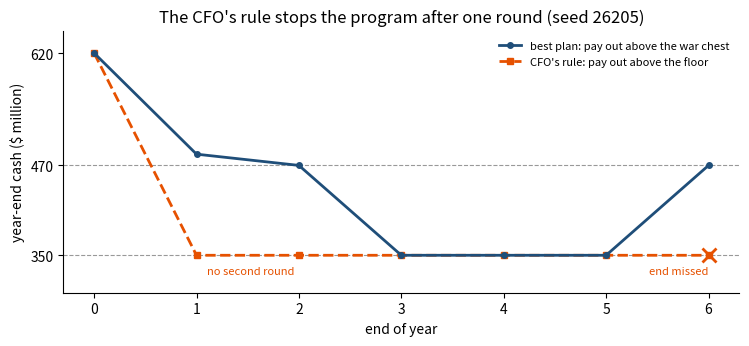
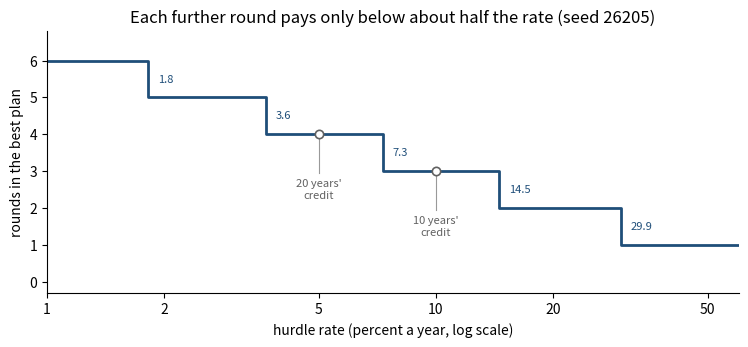
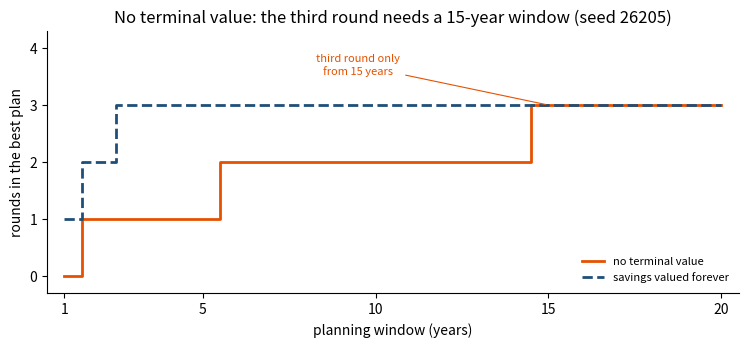
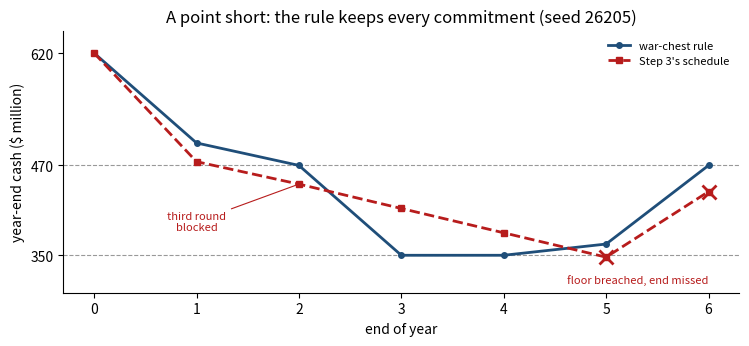

These charts were generated, in order, by the following Python code:
import itertools
import numpy as np
from scipy.optimize import linprog
import matplotlib.pyplot as plt
plt.rcParams.update({"figure.dpi": 110, "axes.spines.top": False, "axes.spines.right": False})
SEED = 26205

COST, CEIL, VAL = 120.0, 85.0, 10.0        # a round costs $120m and closes half the gap to 85; $10m a year a point
FLOOR, PRE, Q_END = 350.0, 470.0, 470.0    # the floor at every year end; cash a round needs; the end condition
E0, Q0, K, R = 71.0, 620.0, 6, 0.10        # today's efficiency and cash; six years; the board's hurdle rate
SCHEDULES = list(itertools.product([0, 1], repeat=K))     # the 64 schedules of rounds

def beta(r):
    return 1.0 / (1.0 + r)

def efficiency(z, short=0.0, e0=E0):
    # a round closes half the gap to 85 (a point less of it when the rounds fall short)
    e, out = e0, []
    for zk in z:
        if zk:
            e = e + (CEIL - e) / 2 - short
        out.append(e)
    return np.array(out)

def savings(z, short=0.0, e0=E0):
    return VAL * (efficiency(z, short, e0) - E0)

def terminal(s_last, r, kind="perp", years=None):
    # what the plan credits for the savings left in place after its last year
    if kind == "perp":
        return s_last / r                                  # forever, at the hurdle rate
    if kind == "zero":
        return 0.0
    if kind == "life":
        return s_last * (1 - (1 + r) ** -years) / r        # over the life of the lines
    return years * s_last                                  # "credit": Part I's undiscounted years

def war_chest(z, cash_in, q_end=Q_END, start_floor=False):
    # R_k: the least cash at the end of year k from which the rest of the schedule keeps every
    # commitment with no further payout; computed backward from the end condition
    T = len(z)
    Rc = np.empty(T + 1)
    Rc[T] = max(q_end, FLOOR)
    for k in range(T, 0, -1):
        need = Rc[k] + COST * z[k - 1] - cash_in[k - 1]
        if z[k - 1]:
            need = max(need, PRE)                          # the round's precondition
        if k - 1 >= 1 or start_floor:
            need = max(need, FLOOR)                        # the floor at every year end
        Rc[k - 1] = need
    return Rc

def pay_above(z, cash_in, q0=Q0, q_end=Q_END, start_floor=False):
    # pay out, every year end, everything above the war chest; None if today's cash cannot cover it
    Rc = war_chest(z, cash_in, q_end, start_floor)
    if q0 < Rc[0] - 1e-9:
        return None
    q, p, qs = q0, [], [q0]
    for k in range(len(z)):
        q = q - COST * z[k] + cash_in[k]
        pk = max(0.0, q - Rc[k + 1])
        q -= pk
        p.append(pk)
        qs.append(q)
    return np.array(p), np.array(qs), Rc

def plan_value(z, r=R, kind="perp", years=None, short=0.0, extra=None):
    # a schedule of rounds with its best payouts: the payouts discounted at r plus the terminal credit
    S = savings(z, short)
    out = pay_above(z, S if extra is None else S + extra)
    if out is None:
        return None
    p, qs, Rc = out
    w = beta(r) ** np.arange(1, len(z) + 1)
    return float(w @ p + w[-1] * terminal(S[-1], r, kind, years)), p, qs, Rc, S

def best_plan(r=R, kind="perp", years=None, short=0.0, schedules=None):
    # transcription solved exactly: every schedule of rounds, each with its payout program inside
    best = None
    for z in (SCHEDULES if schedules is None else schedules):
        out = plan_value(z, r, kind, years, short)
        if out is not None and (best is None or out[0] > best[0] + 1e-9):
            best = (out[0], tuple(z)) + out[1:]
    return best

gap = CEIL - E0
w6 = beta(R) ** np.arange(1, K + 1)
print(f"beta = {beta(R):.6f} a year; at 10 percent the perpetuity S_6/r is {1 / R:.0f} years of S_6")
print("savings each successive round adds a year:", [VAL * gap / 2 ** n for n in range(1, K + 1)])
print(f"{len(SCHEDULES)} schedules of rounds; payouts discounted at {R:.0%} a year; cash earns nothing")

def cfo_rule(planned=(1, 1, 1, 0, 0, 0), short=0.0, r=R):
    # pay out everything above the floor; run a planned round only if the year opens with $470m
    q, e, zs, p, qs, S = Q0, E0, [], [], [Q0], []
    for k in range(K):
        run = bool(planned[k]) and q >= PRE - 1e-9
        if run:
            q -= COST
            e = e + (CEIL - e) / 2 - short
        s = VAL * (e - E0)
        q += s
        pk = max(0.0, q - FLOOR)
        q -= pk
        zs.append(int(run)); p.append(pk); qs.append(q); S.append(s)
    p = np.array(p)
    w = beta(r) ** np.arange(1, K + 1)
    return dict(z=tuple(zs), p=p, q=np.array(qs), S=np.array(S), end_ok=q >= Q_END - 1e-9,
                value=float(w @ p + w[-1] * S[-1] / r))

cfo = cfo_rule()
print("year  round  savings  payout  year-end cash")
for k in range(K):
    print(f"{k + 1:4d}  {cfo['z'][k]:5d}  {cfo['S'][k]:7.1f}  {cfo['p'][k]:6.1f}  {cfo['q'][k + 1]:13.1f}")
print(f"rounds run: {sum(cfo['z'])}: the year-1 payout leaves {cfo['q'][1]:.0f}, and a round needs {PRE:.0f} on hand")
print(f"year 6 ends at {cfo['q'][-1]:.0f}, {Q_END - cfo['q'][-1]:.0f} short of the end condition; "
      f"worth {cfo['value']:.2f} if the board waived it")
myopic = cfo_rule(planned=(0,) * K)
print(f"judged year by year: rounds {myopic['z']}, payouts {myopic['p']}, worth {myopic['value']:.2f}, end condition missed")
print(f"the most a round adds in its own year: {VAL * gap / 2:.0f} of savings against its cost of {COST:.0f}")

def lp_payouts(z, r=R, short=0.0):
    # max sum beta^k p_k  s.t.  q_k = q_(k-1) - 120 z_k + S_k - p_k,  p_k >= 0,  q_k >= 350,
    # q_(k-1) >= 470 before a round, q_6 >= 470.  Variables (p_1..p_6, q_1..q_6).
    S, b = savings(z, short), beta(r)
    if z[0] and Q0 < PRE:
        return None
    c = np.concatenate([-b ** np.arange(1, K + 1), np.zeros(K)])
    A = np.zeros((K, 2 * K))
    rhs = S - COST * np.array(z, float)
    rhs[0] += Q0
    for k in range(K):
        A[k, k] = A[k, K + k] = 1.0
        if k:
            A[k, K + k - 1] = -1.0
    lb = [max(FLOOR, PRE if k + 1 < K and z[k + 1] else 0.0, Q_END if k == K - 1 else 0.0) for k in range(K)]
    res = linprog(c, A_eq=A, b_eq=rhs, bounds=[(0, None)] * K + [(l, None) for l in lb], method="highs")
    if res.status != 0:
        return None
    return dict(value=-res.fun + b ** K * S[-1] / r, p=res.x[:K], q=res.x[K:], lb=np.array(lb),
                lam=-res.eqlin.marginals, bound_price=res.lower.marginals[K:])

lp_cases, lp_worst = 0, 0.0
for r in (0.05, 0.10, 0.20):
    for sh in (0.0, 1.0):
        for z in SCHEDULES:
            wc, lp = plan_value(z, r, short=sh), lp_payouts(z, r, sh)
            assert (wc is None) == (lp is None)
            if wc is not None:
                lp_cases += 1
                lp_worst = max(lp_worst, abs(wc[0] - lp["value"]))
print(f"war chest against the linear program: {lp_cases} cases, largest difference {lp_worst:.1e}")

ranked = sorted(((plan_value(z)[0], z) for z in SCHEDULES if plan_value(z) is not None), reverse=True)
print(f"{len(ranked)} of 64 schedules keep every commitment; the best three:")
for v, z in ranked[:3]:
    print(f"   rounds {z}  {v:9.2f}")
best_val, z_best, p_best, q_best, R_best, S_best = best_plan()
e_best = efficiency(z_best)
print("year  round  efficiency  savings  war chest  payout  year-end cash")
for k in range(K):
    print(f"{k + 1:4d}  {z_best[k]:5d}  {e_best[k]:10.2f}  {S_best[k]:7.1f}  {R_best[k + 1]:9.1f}  {p_best[k]:6.1f}  {q_best[k + 1]:13.1f}")
pv_pay, pv_term = float(w6 @ p_best), w6[-1] * S_best[-1] / R
print(f"value {best_val:.2f} = {pv_pay:.2f} of payouts + {pv_term:.2f} of savings after year 6 "
      f"({S_best[-1]:.1f} a year forever, {S_best[-1] / R:,.0f} at year 6)")
at_end = w6[-1] * p_best.sum() + pv_term
print(f"the same {p_best.sum():.0f} paid at the end of year 6 is worth {at_end:.2f}: front-loading adds {best_val - at_end:.2f}")
print(f"the CFO's rule, even with the end condition waived, is worth {best_val - cfo['value']:.2f} less")

yrs = np.arange(K + 1)
fig, ax = plt.subplots(figsize=(7.6, 3.6))
ax.axhline(FLOOR, color="#999999", lw=0.8, ls="--")
ax.axhline(PRE, color="#999999", lw=0.8, ls="--")
ax.plot(yrs, q_best, color="#1F4E79", lw=2, marker="o", ms=4, zorder=4, label="best plan: pay out above the war chest")
ax.plot(yrs, cfo["q"], color="#E65100", lw=2, ls="--", marker="s", ms=4, zorder=3, label="CFO's rule: pay out above the floor")
ax.plot([K], [cfo["q"][-1]], marker="x", ms=10, mew=2, color="#E65100", ls="none")
ax.text(1.1, 336, "no second round", fontsize=8, color="#E65100", va="top")
ax.text(6.0, 336, "end missed", fontsize=8, color="#E65100", va="top", ha="right")
ax.set(xlabel="end of year", ylabel="year-end cash ($ million)", ylim=(300, 650), yticks=[350, 470, 620],
       title="The CFO's rule stops the program after one round (seed 26205)")
ax.legend(frameon=False, fontsize=8, loc="upper right"); plt.tight_layout(); plt.show()

lp = lp_payouts(z_best)
lam, bprice = lp["lam"], lp["bound_price"]
mu = np.zeros(K)
mu[-1] = VAL * lam[-1] + beta(R) ** K * VAL / R
for k in range(K - 2, -1, -1):
    mu[k] = VAL * lam[k] + (1 - z_best[k + 1] / 2) * mu[k + 1]

def value_with(z=z_best, extra=None, bump=None):
    # the rounds held fixed, the payouts re-optimized: extra cash by year, or a bump (year, h) to efficiency
    e = efficiency(z)
    if bump is not None:
        j, h = bump
        x = e[j] + h
        e = e.copy(); e[j] = x
        for k in range(j + 1, K):
            if z[k]:
                x = x + (CEIL - x) / 2
            e[k] = x
    S = VAL * (e - E0)
    p, _, _ = pay_above(z, S if extra is None else S + extra)
    return float(w6 @ p + w6[-1] * S[-1] / R)

lam_fd = np.array([value_with(extra=np.eye(K)[k]) - best_val for k in range(K)])
mu_fd = np.array([(value_with(bump=(k, 1e-4)) - best_val) / 1e-4 for k in range(K)])
print("year   cash: price  beta^k  perturbed    efficiency: price  perturbed  in year-k dollars")
for k in range(K):
    print(f"{k + 1:4d}  {lam[k]:11.4f}  {w6[k]:6.4f}  {lam_fd[k]:9.4f}  {mu[k]:18.2f}  {mu_fd[k]:9.2f}  {mu[k] / w6[k]:17.2f}")
print("a dollar arriving in year 2 is worth as much as one in year 1: it shrinks the year-1 war chest")
names = ["q_1 >= 470 (round 2)", "q_2 >= 470 (round 3)", "q_3 >= 350 (floor)", "q_4 >= 350 (floor)",
         "q_5 >= 350 (floor)", "q_6 >= 470 (end condition)"]
for k in range(K):
    if abs(q_best[k + 1] - lp["lb"][k]) < 1e-9:
        print(f"binding: {names[k]:27s} price {bprice[k]:.4f} a dollar")
end_cost = (Q_END - FLOOR) * bprice[-1]
print(f"the end condition holds {Q_END - FLOOR:.0f} above the floor at {bprice[-1]:.4f} a dollar: {end_cost:.2f} today")

rng = np.random.default_rng(SEED)
deltas = rng.uniform(-1.0, 1.0, size=(1000, K))
err = max(abs(value_with(extra=d) - best_val - lam @ d) for d in deltas)
print(f"1,000 random changes of up to $1 million in each year's cash (seed {SEED}): "
      f"the value moves by the priced sum, largest error {err:.1e}")

delta = [VAL * gap / 2 ** n for n in range(1, K + 1)]
for n in (3, 4):
    print(f"round {n}: adds {delta[n - 1]} a year, worth {delta[n - 1] / R:.1f} at 10 percent against {COST:.0f}: "
          + ("pays" if delta[n - 1] / R >= COST else "does not pay"))

by_rate = [(r, best_plan(r)) for r in (0.03, 0.05, 0.08, 0.10, 0.12, 0.15, 0.20, 0.30)]
print("hurdle rate  rounds  schedule              value")
for r, b in by_rate:
    print(f"{100 * r:10.0f}%  {sum(b[1]):6d}  {str(b[1]):20s}  {b[0]:9.2f}")
b5 = dict(by_rate)[0.05]
print("at 5 percent: payouts", b5[2], "(the perpetuity is twenty years of S_6, Chapter 4's credit)")

def n_rounds(r):
    return sum(best_plan(r)[1])

grid = np.linspace(0.005, 0.9, 400)
ns = [n_rounds(r) for r in grid]
switches = []
for a, c, na, nc in zip(grid[:-1], grid[1:], ns[:-1], ns[1:]):
    if na != nc:
        for _ in range(60):
            m = 0.5 * (a + c)
            if n_rounds(m) == na:
                a = m
            else:
                c = m
        switches.append((na, nc, 0.5 * (a + c)))
yields = [d / COST for d in delta]
for na, nc, r in switches:
    print(f"round {na} pays only below {100 * r:7.3f} percent; its yield {delta[na - 1]}/120 is {100 * yields[na - 1]:7.3f} percent")

xs = [1.0] + [100 * s[2] for s in switches] + [60.0]
ys = [n_rounds(0.01)] + [s[1] for s in switches]
ys = ys + [ys[-1]]
fig, ax = plt.subplots(figsize=(7.6, 3.6))
ax.step(xs, ys, where="post", color="#1F4E79", lw=2)
ax.set_xscale("log")
ax.set_xticks([1, 2, 5, 10, 20, 50]); ax.set_xticklabels(["1", "2", "5", "10", "20", "50"]); ax.minorticks_off()
for na, nc, r in switches:
    ax.text(100 * r * 1.06, na - 0.5, f"{100 * r:.1f}", fontsize=8, color="#1F4E79", va="center")
for x, txt in ((5.0, "20 years'\ncredit"), (10.0, "10 years'\ncredit")):
    n = n_rounds(x / 100)
    ax.plot([x, x], [n - 1.05, n - 0.12], color="#999999", lw=0.8, zorder=1)
    ax.plot([x], [n], marker="o", ms=6, mfc="white", mec="#616161", mew=1.2, zorder=5)
    ax.text(x, n - 1.5, txt, fontsize=8, color="#616161", ha="center", va="center")
ax.set(xlim=(1, 60), ylim=(-0.3, 6.8), xlabel="hurdle rate (percent a year, log scale)",
       ylabel="rounds in the best plan", title="Each further round pays only below about half the rate (seed 26205)")
plt.tight_layout(); plt.show()

zero = best_plan(kind="zero")
zero_true = plan_value(zero[1])[0]
print(f"six years, no terminal value: rounds {zero[1]}, payouts {zero[2]}")
print(f"   worth {zero[0]:.2f} by its own criterion and {zero_true:.2f} with the savings forever: {best_val - zero_true:.2f} less")
life = best_plan(kind="life", years=20)
credit = best_plan(r=1e-12, kind="credit", years=10)
print(f"savings over the twenty-year life of the lines: rounds {life[1]}, worth {life[0]:.2f}")
print(f"undiscounted with ten years of credit (Part I): rounds {credit[1]}, {credit[0]:.2f}")

def window_plan(T, kind, early=False):
    scheds = [tuple([1] * n + [0] * (T - n)) for n in range(T + 1)] if early else itertools.product([0, 1], repeat=T)
    return best_plan(kind=kind, schedules=scheds)

windows = []
for T in range(1, 21):
    out = []
    for kind in ("zero", "perp"):
        b = window_plan(T, kind, early=True)
        if T <= 12:
            full = window_plan(T, kind)
            assert abs(full[0] - b[0]) < 1e-6 and sum(full[1]) == sum(b[1])
        out.append(sum(b[1]))
    windows.append((T, out[0], out[1]))
print("window (years):        " + "".join(f"{T:3d}" for T, _, _ in windows))
print("rounds, no terminal:   " + "".join(f"{nz:3d}" for _, nz, _ in windows))
print("rounds, forever:       " + "".join(f"{npp:3d}" for _, _, npp in windows))
third_zero = min(T for T, nz, _ in windows if nz >= 3)
print(f"no terminal value: the third round appears only with a window of {third_zero} years")

Ts = [t for t, _, _ in windows]
fig, ax = plt.subplots(figsize=(7.6, 3.6))
ax.step(Ts, [nz for _, nz, _ in windows], where="mid", color="#E65100", lw=2, label="no terminal value")
ax.step(Ts, [npp for _, _, npp in windows], where="mid", color="#1F4E79", lw=2, ls="--", label="savings valued forever")
ax.annotate("third round only\nfrom 15 years", xy=(15, 3), xytext=(9.5, 3.7), fontsize=8, color="#E65100",
            ha="center", va="center", arrowprops=dict(arrowstyle="-", color="#E65100", lw=0.8))
ax.set(xlim=(0.5, 20.5), ylim=(-0.3, 4.3), xticks=[1, 5, 10, 15, 20], yticks=range(5),
       xlabel="planning window (years)", ylabel="rounds in the best plan",
       title="No terminal value: the third round needs a 15-year window (seed 26205)")
ax.legend(frameon=False, fontsize=8, loc="lower right"); plt.tight_layout(); plt.show()

def best_from(q, e, years, weights, kind="perp", short=0.0, start_floor=False):
    # the best schedule for the remaining years from cash q and efficiency e, under the given payout weights
    best = None
    for z in itertools.product([0, 1], repeat=years):
        S = savings(z, short, e0=e)
        out = pay_above(z, S, q0=q, start_floor=start_floor)
        if out is None:
            continue
        val = float(np.asarray(weights) @ out[0] + weights[-1] * terminal(S[-1], R, kind))
        if best is None or val > best[0] + 1e-9:
            best = (val, z, out[0], out[2])
    return best

def present_bias(b, short=0.0):
    # at the start of each year: weigh that year 1 and the year i later b beta^i, re-plan, carry out the first year
    q, e, zs, pays, plans = Q0, E0, [], [], []
    for j in range(K):
        L = K - j
        _, z, p, _ = best_from(q, e, L, [1.0] + [b * beta(R) ** i for i in range(1, L)], short=short)
        plans.append(z)
        if z[0]:
            q -= COST
            e = e + (CEIL - e) / 2 - short
        q += VAL * (e - E0) - p[0]
        zs.append(z[0]); pays.append(p[0])
    pays = np.array(pays)
    return dict(z=tuple(zs), p=pays, plans=plans, q_end=q, value=float(w6 @ pays + w6[-1] * VAL * (e - E0) / R))

exp_board = present_bias(1.0)
print(f"b = 1 (exponential): carries out {exp_board['z']}, worth {exp_board['value']:.2f}, the best plan")
pb9, pb6 = present_bias(0.9), present_bias(0.6)
for b, res in ((0.9, pb9), (0.6, pb6)):
    print(f"b = {b}: plans by date {res['plans']}")
    print(f"       carries out rounds {res['z']}, payouts {res['p']}, ends with {res['q_end']:.0f}, "
          f"worth {res['value']:.2f} ({best_val - res['value']:.2f} less)")

def carried(b):
    res = present_bias(b)
    return res["z"], tuple(np.round(res["p"], 6))

grid_b = np.linspace(0.50, 0.999, 500)
keys = [carried(b) for b in grid_b]
bias_bounds = []
for a, c, ka, kc in zip(grid_b[:-1], grid_b[1:], keys[:-1], keys[1:]):
    if ka != kc:
        while c - a > 1e-10:
            m = 0.5 * (a + c)
            if carried(m) == ka:
                a = m
            else:
                c = m
        bias_bounds.append((0.5 * (a + c), ka[0], kc[0]))
edges = [grid_b[0]] + [bb for bb, _, _ in bias_bounds] + [1.0]
print("weight b on later years   rounds carried out   payouts, years 1-6                value     loss")
for lo, hi in zip(edges[:-1], edges[1:]):
    res = present_bias(0.5 * (lo + hi))
    yrs_run = ", ".join(str(k + 1) for k in range(K) if res["z"][k])
    pays_txt = ", ".join(f"{x:g}" for x in np.round(res["p"], 2))
    print(f"{lo:.5f} to {hi:.5f}      {yrs_run:19s}  {pays_txt:32s}  {res['value']:8.2f}  {best_val - res['value']:7.2f}")
b_keep = bias_bounds[-1][0]
print(f"only a board above b = {b_keep:.5f} carries out the plan it approved")

def rolling(T, kind, years=30):
    # re-plan every year over a T-year window (end condition at its end); carry out the first year.
    # Value: payouts for thirty years, then the savings forever and the cash above 470 paid out.
    q, e, zs, pays, s = Q0, E0, [], [], 0.0
    for j in range(years):
        _, z, p, _ = best_from(q, e, T, [beta(R) ** i for i in range(T)], kind)
        if z[0]:
            q -= COST
            e = e + (CEIL - e) / 2
        s = VAL * (e - E0)
        q += s - p[0]
        zs.append(z[0]); pays.append(p[0])
    val = sum(beta(R) ** (k + 1) * pays[k] for k in range(years)) + beta(R) ** years * (s / R + q - Q_END)
    return sum(zs), tuple(zs[:6]), val

roll_zero, roll_perp = rolling(6, "zero"), rolling(6, "perp")
print(f"rolling six-year windows, no terminal value: {roll_zero[0]} rounds {roll_zero[1]}, worth {roll_zero[2]:.2f}")
print(f"rolling six-year windows, savings forever:   {roll_perp[0]} rounds {roll_perp[1]}, worth {roll_perp[2]:.2f}")

def schedule_regardless(z, p, short=1.0):
    q, e, qs, ran, breaches = Q0, E0, [Q0], [], []
    for k in range(K):
        run = bool(z[k]) and q >= PRE - 1e-9
        if z[k] and not run:
            breaches.append(f"round {k + 1} cannot start ({q:.0f} < {PRE:.0f})")
        if run:
            q -= COST
            e = e + (CEIL - e) / 2 - short
        q += VAL * (e - E0) - p[k]
        if q < FLOOR - 1e-9:
            breaches.append(f"floor breached in year {k + 1} ({q:.1f})")
        qs.append(q); ran.append(int(run))
    if q < Q_END - 1e-9:
        breaches.append(f"end condition missed ({q:.1f})")
    return np.array(qs), tuple(ran), breaches

def war_chest_rule(short=1.0):
    # year 1's round on the forecast; at each year end, re-plan the rest of the program from the cash on hand,
    # the measured efficiency and the revised estimate, and pay out everything above its war chest
    q, e = Q0, E0
    zs = [best_plan()[1][0]]
    if zs[0]:
        q -= COST
        e = e + (CEIL - e) / 2 - short
    q += VAL * (e - E0)
    pays, qs = [], [Q0]
    for j in range(1, K + 1):
        L = K - j
        if L == 0:
            p = max(0.0, q - Q_END)
        else:
            _, z, _, Rc = best_from(q, e, L, [beta(R) ** i for i in range(1, L + 1)], short=short, start_floor=True)
            p = max(0.0, q - Rc[0])
        q -= p
        pays.append(p); qs.append(q)
        if L == 0:
            break
        if z[0]:
            q -= COST
            e = e + (CEIL - e) / 2 - short
        zs.append(z[0])
        q += VAL * (e - E0)
    pays = np.array(pays)
    return dict(z=tuple(zs), p=pays, q=np.array(qs), value=float(w6 @ pays + w6[-1] * VAL * (e - E0) / R))

q_fixed, ran_fixed, breaches = schedule_regardless(z_best, p_best)
print("Step 3's schedule paid regardless: year-end cash", q_fixed[1:])
print(f"   rounds run {ran_fixed}; breaches: " + "; ".join(breaches))
rule = war_chest_rule()
print("war-chest rule: rounds", rule["z"], "payouts", rule["p"], "year-end cash", rule["q"][1:])
known = best_plan(short=1.0)
print(f"   worth {rule['value']:.2f}; the best plan with the shortfall known from the start: rounds {known[1]}, "
      f"payouts {known[2]}, {known[0]:.2f}")
cfo_short = cfo_rule(short=1.0)
print(f"the CFO's rule under the shortfall: payouts {cfo_short['p']}, worth {cfo_short['value']:.2f}, end condition missed")

fig, ax = plt.subplots(figsize=(7.6, 3.6))
ax.axhline(FLOOR, color="#999999", lw=0.8, ls="--")
ax.axhline(PRE, color="#999999", lw=0.8, ls="--")
ax.plot(yrs, rule["q"], color="#1F4E79", lw=2, marker="o", ms=4, label="war-chest rule")
ax.plot(yrs, q_fixed, color="#B71C1C", lw=2, ls="--", marker="s", ms=4, label="Step 3's schedule")
ax.plot([5, 6], q_fixed[5:], marker="x", ms=10, mew=2, color="#B71C1C", ls="none")
ax.annotate("third round\nblocked", xy=(2, q_fixed[2]), xytext=(1.0, 395), fontsize=8, color="#B71C1C",
            ha="center", va="center", arrowprops=dict(arrowstyle="-", color="#B71C1C", lw=0.8))
ax.text(6.0, 318, "floor breached, end missed", fontsize=8, color="#B71C1C", ha="right", va="center")
ax.set(xlabel="end of year", ylabel="year-end cash ($ million)", ylim=(300, 650), yticks=[350, 470, 620],
       title="A point short: the rule keeps every commitment (seed 26205)")
ax.legend(frameon=False, fontsize=8, loc="upper right"); plt.tight_layout(); plt.show()

def years_of(z):
    return ", ".join(str(k + 1) for k in range(len(z)) if z[k])

def payouts(p):
    return ", ".join(f"{x:g}" for x in np.round(p, 2))

table53 = [("CFO's rule", years_of(cfo["z"]), payouts(cfo["p"]), cfo["value"], "end missed"),
           ("Best plan", years_of(z_best), payouts(p_best), best_val, "kept"),
           ("No terminal value", years_of(zero[1]), payouts(zero[2]), zero_true, "kept"),
           ("Present-biased board", years_of(pb9["z"]), payouts(pb9["p"]), pb9["value"], "kept"),
           ("Step 3's schedule, a point short", years_of(ran_fixed), payouts(p_best), None, "floor, end breached"),
           ("War-chest rule, a point short", years_of(rule["z"]), payouts(rule["p"]), rule["value"], "kept")]
print("\nTable 5.3: payout plans compared (value at 10 percent: payouts plus the year-6 savings forever)")
print(f"{'plan':34s} {'rounds':9s} {'payouts, years 1-6':32s} {'value':>9s}  commitments")
for name, yrs_, pays_, v, ok in table53:
    print(f"{name:34s} {yrs_:9s} {pays_:32s} {('%9.2f' % v) if v is not None else '       --'}  {ok}")
print("(the CFO's rule is valued as if the board waived its end condition)")

checks = [
    ("best plan: value (workbook)", best_val, 1021.93, 5e-3),
    ("best plan: payouts, present value (workbook)", pv_pay, 330.45, 5e-3),
    ("best plan: savings after year 6, today (workbook)", pv_term, 691.48, 5e-3),
    ("best plan: total paid out (workbook)", p_best.sum(), 455.0, 1e-9),
    ("war chest at the end of year 1 (workbook)", R_best[1], 485.0, 1e-9),
    ("front-loading against paying at year 6 (workbook)", best_val - at_end, 73.62, 5e-3),
    ("CFO's rule, end condition waived (workbook)", cfo["value"], 836.36, 5e-3),
    ("CFO's rule falls short of the best plan (workbook)", best_val - cfo["value"], 185.6, 0.05),
    ("plan judged year by year (workbook)", myopic["value"], 245.45, 5e-3),
    ("war chest = linear program: cases", lp_cases, 384, 0),
    ("war chest = linear program: largest difference", lp_worst, 0.0, 1e-12),
    ("price of cash, year 2 (workbook)", lam[1], 0.909, 5e-4),
    ("price of cash, year 6 (workbook)", lam[5], 0.564, 5e-4),
    ("price of round 3's precondition (workbook)", bprice[1], 0.158, 5e-4),
    ("cost of the end condition (workbook)", end_cost, 67.74, 5e-3),
    ("price of a point of efficiency, year 1 (workbook)", mu[0], 34.30, 5e-3),
    ("price of a point of efficiency, year 3 (workbook)", mu[2], 82.64, 5e-3),
    ("round 3's savings at 10 percent (workbook)", delta[2] / R, 175.0, 1e-9),
    ("no terminal value: own value (workbook)", zero[0], 384.17, 5e-3),
    ("no terminal value: with the savings forever (workbook)", zero_true, 976.87, 5e-3),
    ("savings over the twenty-year life (workbook)", life[0], 919.15, 5e-3),
    ("value at 5 percent (workbook)", b5[0], 2261.14, 5e-3),
    ("third round pays below (percent) (workbook)", 100 * switches[3][2], 14.55, 5e-3),
    ("fourth round pays below (percent) (workbook)", 100 * switches[2][2], 7.292, 5e-4),
    ("window for a third round, no terminal value (workbook)", third_zero, 15, 0),
    ("present-biased board (b = 0.9): value (workbook)", pb9["value"], 1007.55, 5e-3),
    ("present-biased board (b = 0.9): loss (workbook)", best_val - pb9["value"], 14.39, 5e-3),
    ("board at b = 0.6: loss", best_val - pb6["value"], 102.43, 5e-3),
    ("least b that carries out the approved plan", b_keep, 0.94286, 5e-6),
    ("rolling six-year windows, no terminal value", roll_zero[2], 1038.58, 5e-3),
    ("rolling six-year windows, savings forever", roll_perp[2], 1082.79, 5e-3),
    ("a point short: Step 3's schedule, cash end of year 2 (workbook)", q_fixed[2], 445.0, 1e-9),
    ("a point short: Step 3's schedule, cash end of year 5 (workbook)", q_fixed[5], 347.5, 1e-9),
    ("a point short: war-chest rule (workbook)", rule["value"], 853.73, 5e-3),
    ("a point short: best plan with the shortfall known (workbook)", known[0], 853.73, 5e-3),
    ("a point short: CFO's rule (workbook)", cfo_short["value"], 736.36, 5e-3),
]
ok = 0
for name, got, want, tol in checks:
    status = "PASS" if abs(got - want) <= tol else "FAIL"
    ok += status == "PASS"
    print(f"{name:64s} {got:11.4f}   book {want:10.4f}   {status}")
print(f"\n{ok} of {len(checks)} checkpoints PASS")
